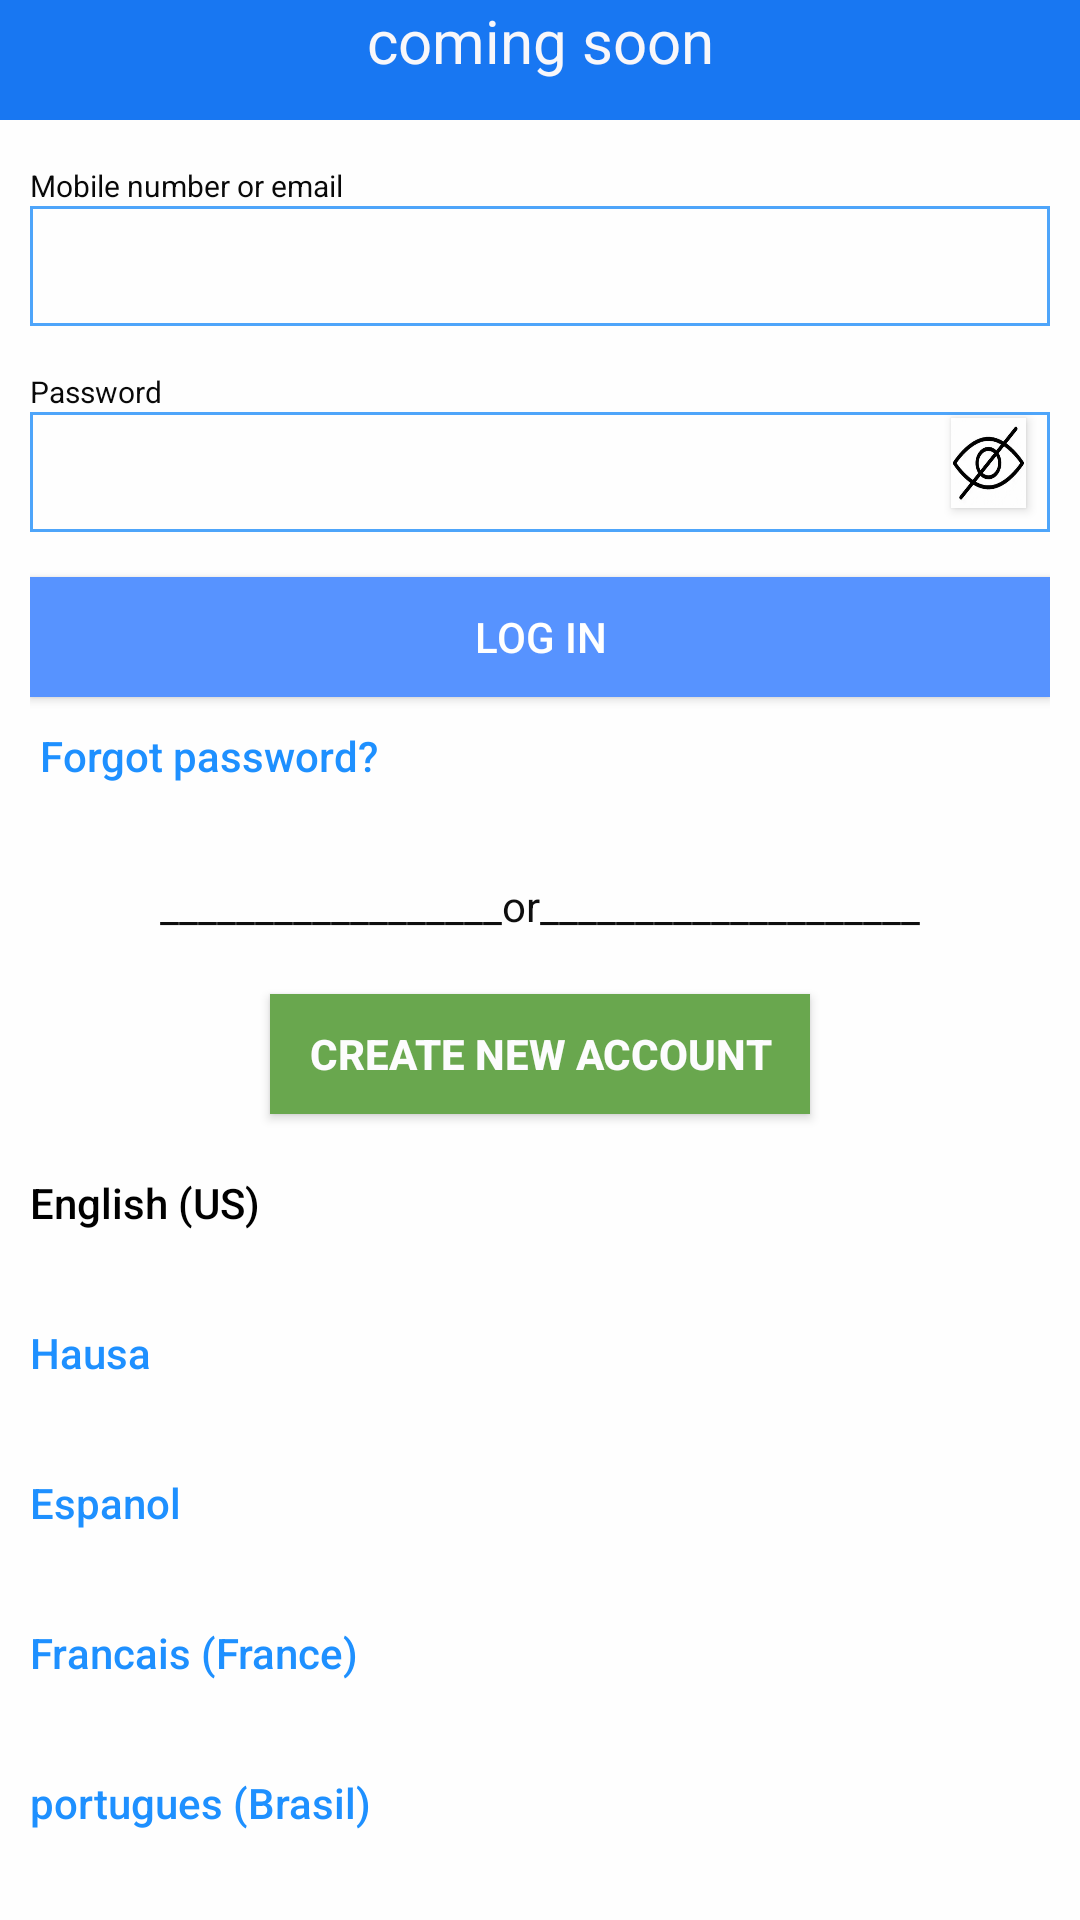

Layout XML and referenced resources for this Android screen:
<!-- AndroidManifest.xml: application theme AppTheme -->
<!-- res/layout/activity_main.xml -->
<?xml version="1.0" encoding="utf-8"?>

<LinearLayout xmlns:android="http://schemas.android.com/apk/res/android"
    xmlns:app="http://schemas.android.com/apk/res-auto"
    android:layout_width="match_parent"
    android:layout_height="match_parent"
    xmlns:tools="http://schemas.android.com/tools"
    tools:context=".MainActivity"
    android:orientation="vertical"
    android:layout_gravity="center_horizontal"
    android:background="#fefefe"
    android:id="@+id/linear">


    <include
        layout="@layout/toolbar"
        android:id="@+id/toolbar">

    </include>

    <LinearLayout
        android:layout_width="match_parent"
        android:layout_height="match_parent"
        android:orientation="vertical"
        android:paddingRight="10dp"
        android:paddingLeft="10dp"
        android:background="#fefefe"
        android:layout_gravity="center_horizontal"
        >

        <TextView
            android:layout_width="match_parent"
            android:layout_height="wrap_content"
            android:layout_marginTop="15dp"
            android:text="Mobile number or email"
            android:textColor="#090909"
            android:textSize="30px"
            android:id="@+id/mobile"></TextView>

        <EditText
            android:paddingLeft="10dp"
            android:paddingRight="10dp"
            android:layout_width="match_parent"
            android:layout_height="40dp"
            android:background="@drawable/edittext"
            android:maxLines="1"
            android:inputType="text"
            android:id="@+id/number"
           ></EditText>

        <TextView
            android:layout_width="match_parent"
            android:layout_height="wrap_content"
           android:layout_marginTop="15dp"
            android:text="Password"
            android:textColor="#090909"
            android:textSize="30px"
            android:id="@+id/pasword"></TextView>
        <RelativeLayout
            android:layout_width="match_parent"
            android:layout_height="40dp"
            android:background="@drawable/edittext"
            android:orientation="horizontal">

            <EditText
                android:layout_alignParentLeft="true"
                android:paddingLeft="10dp"
                android:layout_width="390dp"
                android:layout_height="match_parent"
                android:background="@android:color/transparent"
                android:password="true"
                android:maxLines="1"
                android:inputType="text"
                android:id="@+id/password">

            </EditText>


            <Button
                android:id="@+id/hide"
                android:layout_width="25dp"
                android:layout_height="30dp"
                android:layout_alignParentRight="true"
                android:layout_gravity="center_horizontal"
                android:layout_marginRight="8dp"
                android:background="@drawable/hide"
                android:gravity="right"
                android:layout_marginTop="2dp"
                android:onClick="hide"></Button>

            <Button
                android:layout_marginTop="2dp"
                android:id="@+id/show"
                android:layout_width="25dp"
                android:layout_height="30dp"
                android:layout_alignParentRight="true"
                android:layout_marginRight="12dp"
                android:background="@drawable/show"
                android:visibility="gone"

                android:onClick="show" />


        </RelativeLayout>


        <Button
            android:layout_width="match_parent"
            android:layout_height="40dp"
            android:background="#5793ff"
           android:layout_marginTop="15dp"
            android:text="Log in"
            android:textColor="#FFFFFF"
            android:onClick="Homepage"
            android:id="@+id/log_in"/>
         <Button
             android:layout_width="170dp"
             android:layout_height="50dp"
             android:text=" Forgot password?"
             android:background="@android:color/transparent"
             android:textColor="#1E90FF"
             android:textAllCaps="false"
             android:layout_marginTop="10dp"
             android:gravity="start"
             android:textAlignment="textStart"
             android:id="@+id/forgot"/>


        <TextView
            android:gravity="center"
            android:layout_width="match_parent"
            android:layout_height="wrap_content"
            android:text="__________________or____________________"
            android:textColor="#0E0E0E"
            android:id="@+id/or"/>

        <Button
            android:layout_marginTop="20dp"
            android:layout_width="180dp"
            android:layout_height="40dp"
            android:background="#69a74e"
            android:layout_gravity="center_horizontal"
            android:text="Create New Account"
            android:textColor="#FCFCFD"
            android:textStyle="bold"
            android:id="@+id/account"
            android:onClick="account"/>
        <Button
            android:layout_marginTop="20dp"
            android:layout_width="170dp"
            android:layout_height="50dp"
            android:text="English (US)"
            android:textAllCaps="false"
            android:background="@android:color/transparent"
            android:textColor="#000000"
            android:gravity="start"
            android:textAlignment="textStart"
            android:id="@+id/english"
            android:onClick="english"/>
        <Button

            android:layout_width="170dp"
            android:layout_height="50dp"
            android:text="Hausa"
            android:textAllCaps="false"
            android:background="@android:color/transparent"
            android:textColor="#1E90FF"
            android:gravity="start"
            android:textAlignment="textStart"
            android:id="@+id/hausa"
            android:onClick="Hausa"/>
        <Button

            android:layout_width="170dp"
            android:layout_height="50dp"
            android:text="Espanol"
            android:textAllCaps="false"
            android:background="@android:color/transparent"
            android:textColor="#1E90FF"
            android:gravity="start"
            android:textAlignment="textStart"
            android:id="@+id/espanol"
            android:onClick="espanol"/>
        <Button

            android:layout_width="170dp"
            android:layout_height="50dp"
            android:text="Francais (France)"
            android:textAllCaps="false"
            android:background="@android:color/transparent"
            android:textColor="#1E90FF"
            android:gravity="start"
            android:textAlignment="textStart"
            android:id="@+id/francais"
            android:onClick="francais"/>

        <Button

            android:layout_width="170dp"
            android:layout_height="50dp"
            android:text="portugues (Brasil)"
            android:textAllCaps="false"
            android:background="@android:color/transparent"
            android:textColor="#1E90FF"
            android:gravity="start"
            android:textAlignment="textStart"
            android:id="@+id/portugues"
            android:onClick="portugues"/>
        <Button

            android:layout_width="170dp"
            android:layout_height="50dp"
            android:text=" More Languages..."
            android:textAllCaps="false"
            android:background="@android:color/transparent"
            android:textColor="#1E90FF"
            android:gravity="start"
            android:textAlignment="textStart"
            android:id="@+id/more"/>
    </LinearLayout>

</LinearLayout>
<!-- res/layout/toolbar.xml (included above) -->
<?xml version="1.0" encoding="utf-8"?>

<LinearLayout xmlns:android="http://schemas.android.com/apk/res/android"
    android:layout_width="match_parent"
    android:layout_height="wrap_content"
    android:orientation="vertical"
    android:layout_gravity="center_horizontal"
    >
    <TextView
        android:layout_width="match_parent"
        android:layout_height="40dp"
        android:text="coming soon"
        android:textSize="20dp"
        android:gravity="center_horizontal"
        android:background="#1877F2"
        android:textColor="#F8F7FA">

    </TextView>



</LinearLayout>
<!-- resources referenced by this layout -->
<resources>
  <!-- drawable edittext (drawable) -->
  <?xml version="1.0" encoding="utf-8"?>
  
  <shape xmlns:android="http://schemas.android.com/apk/res/android"
      android:shape="rectangle">
  <stroke
      android:width="1dp"
      android:color="#4EA5FA"
  
      />
  
  </shape>
  <!-- drawable hide: png bitmap (drawable-v24, 61807 bytes) -->
  <!-- drawable show: png bitmap (drawable-v24, 55803 bytes) -->
  <style name="AppTheme" parent="Theme.AppCompat.Light.NoActionBar">
          
          <item name="colorPrimary">@color/colorPrimary</item>
          <item name="colorPrimaryDark">@color/colorPrimaryDark</item>
          <item name="colorAccent">@color/colorAccent</item>
  
  
      </style>
  <!-- not gathered from this repository: default colours our renderer supplied (Android Studio template values) -->
  <color name="colorPrimary">#FF6200EE</color>
  <color name="colorPrimaryDark">#FF3700B3</color>
  <color name="colorAccent">#FF03DAC5</color>
</resources>
